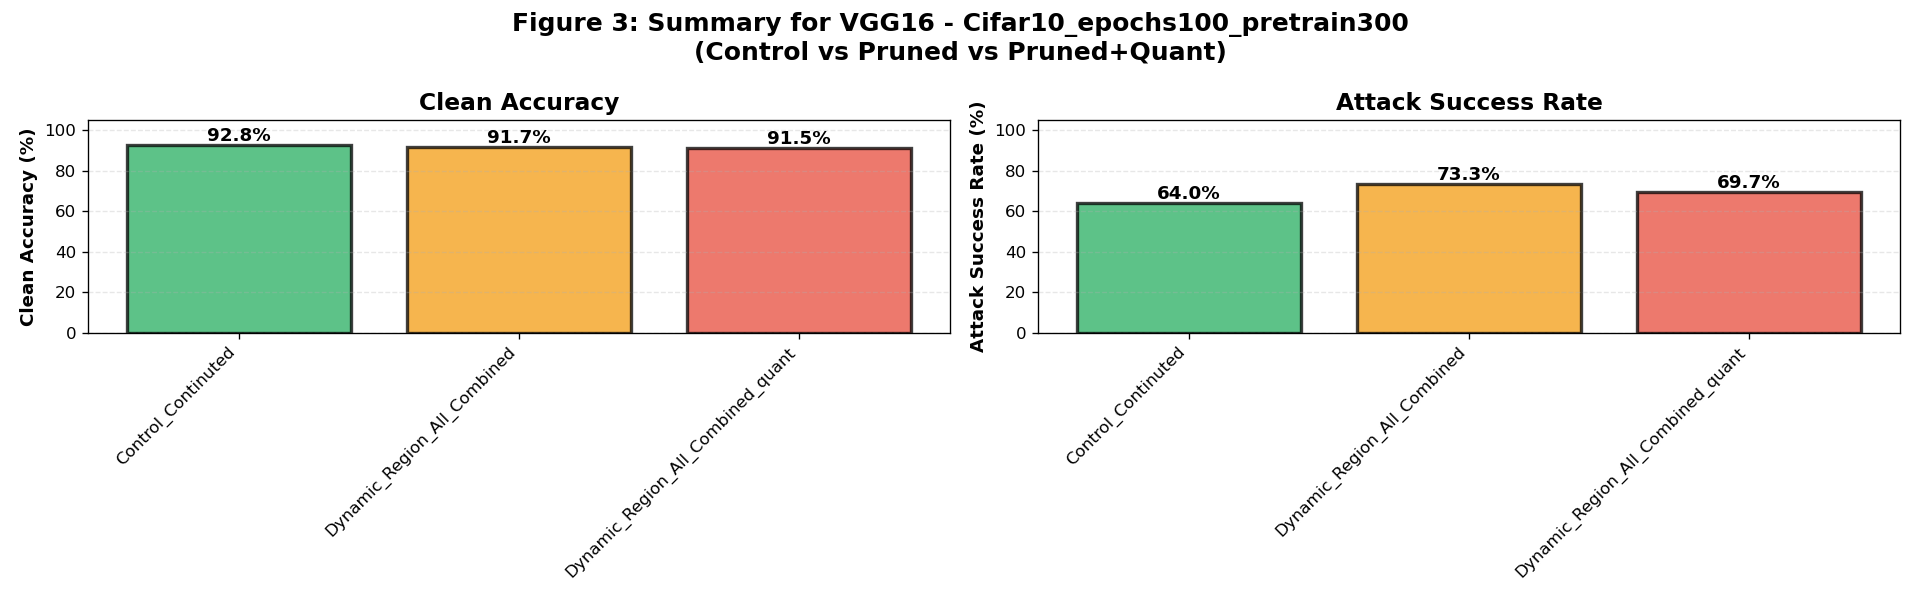

Source data for this figure (header and first rows):
model, dataset, variant, clean_accuracy_mean, clean_accuracy_std, attack_success_rate_mean, attack_success_rate_std, sample_count, model_count
VGG16, Cifar10_epochs100_pretrain300, Control_Continuted, 92.82, 0.0, 64.0, 28.13, 6, 1
VGG16, Cifar10_epochs100_pretrain300, Dynamic_Region_All_Combined, 91.67, 0.0, 73.29, 23.82, 6, 1
VGG16, Cifar10_epochs100_pretrain300, Dynamic_Region_All_Combined_quant, 91.45, 0.0, 69.68, 26.3, 6, 1
